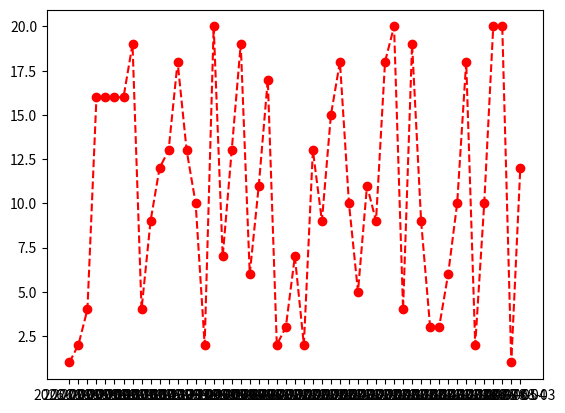

The script that saved this image:
import pandas as pd
import random
from datetime import date, timedelta
import matplotlib.pyplot as plt


def cal(len_days, int1=1, int2=20, last_date=date.today()):
    """Function returns len_days days and a random number assigned to it
    len_days: len of the df
    int1: minimum integer from which random int will be generated
    int2: maximum integer until which random int will be generated
    int1 and int2 define the range of integers from which random numbers will
    generated
    last_date: the date from which len_days days will be created. Defaults to current date
    """
    global df
    last_date = pd.to_datetime(last_date, format='%Y-%m-%d')
    dates = []
    counter = 0
    while counter <= len_days:
        d = last_date - timedelta(days=counter)
        dates.append(d)
        counter += 1
    dates = [d.strftime('%Y-%m-%d') for d in dates]
    metric = [random.randint(int1, int2) for x in range(len(dates))]
    df = pd.DataFrame({'date': dates, 'metric': metric})
    return df


df = cal(50)

fig, ax = plt.subplots()
ax.plot(df['date'],
        df['metric'],
        marker='o', linestyle='--', color='r')
plt.show()


#https://campus.datacamp.com/courses/introduction-to-data-visualization-with-matplotlib/introduction-to-matplotlib?ex=4